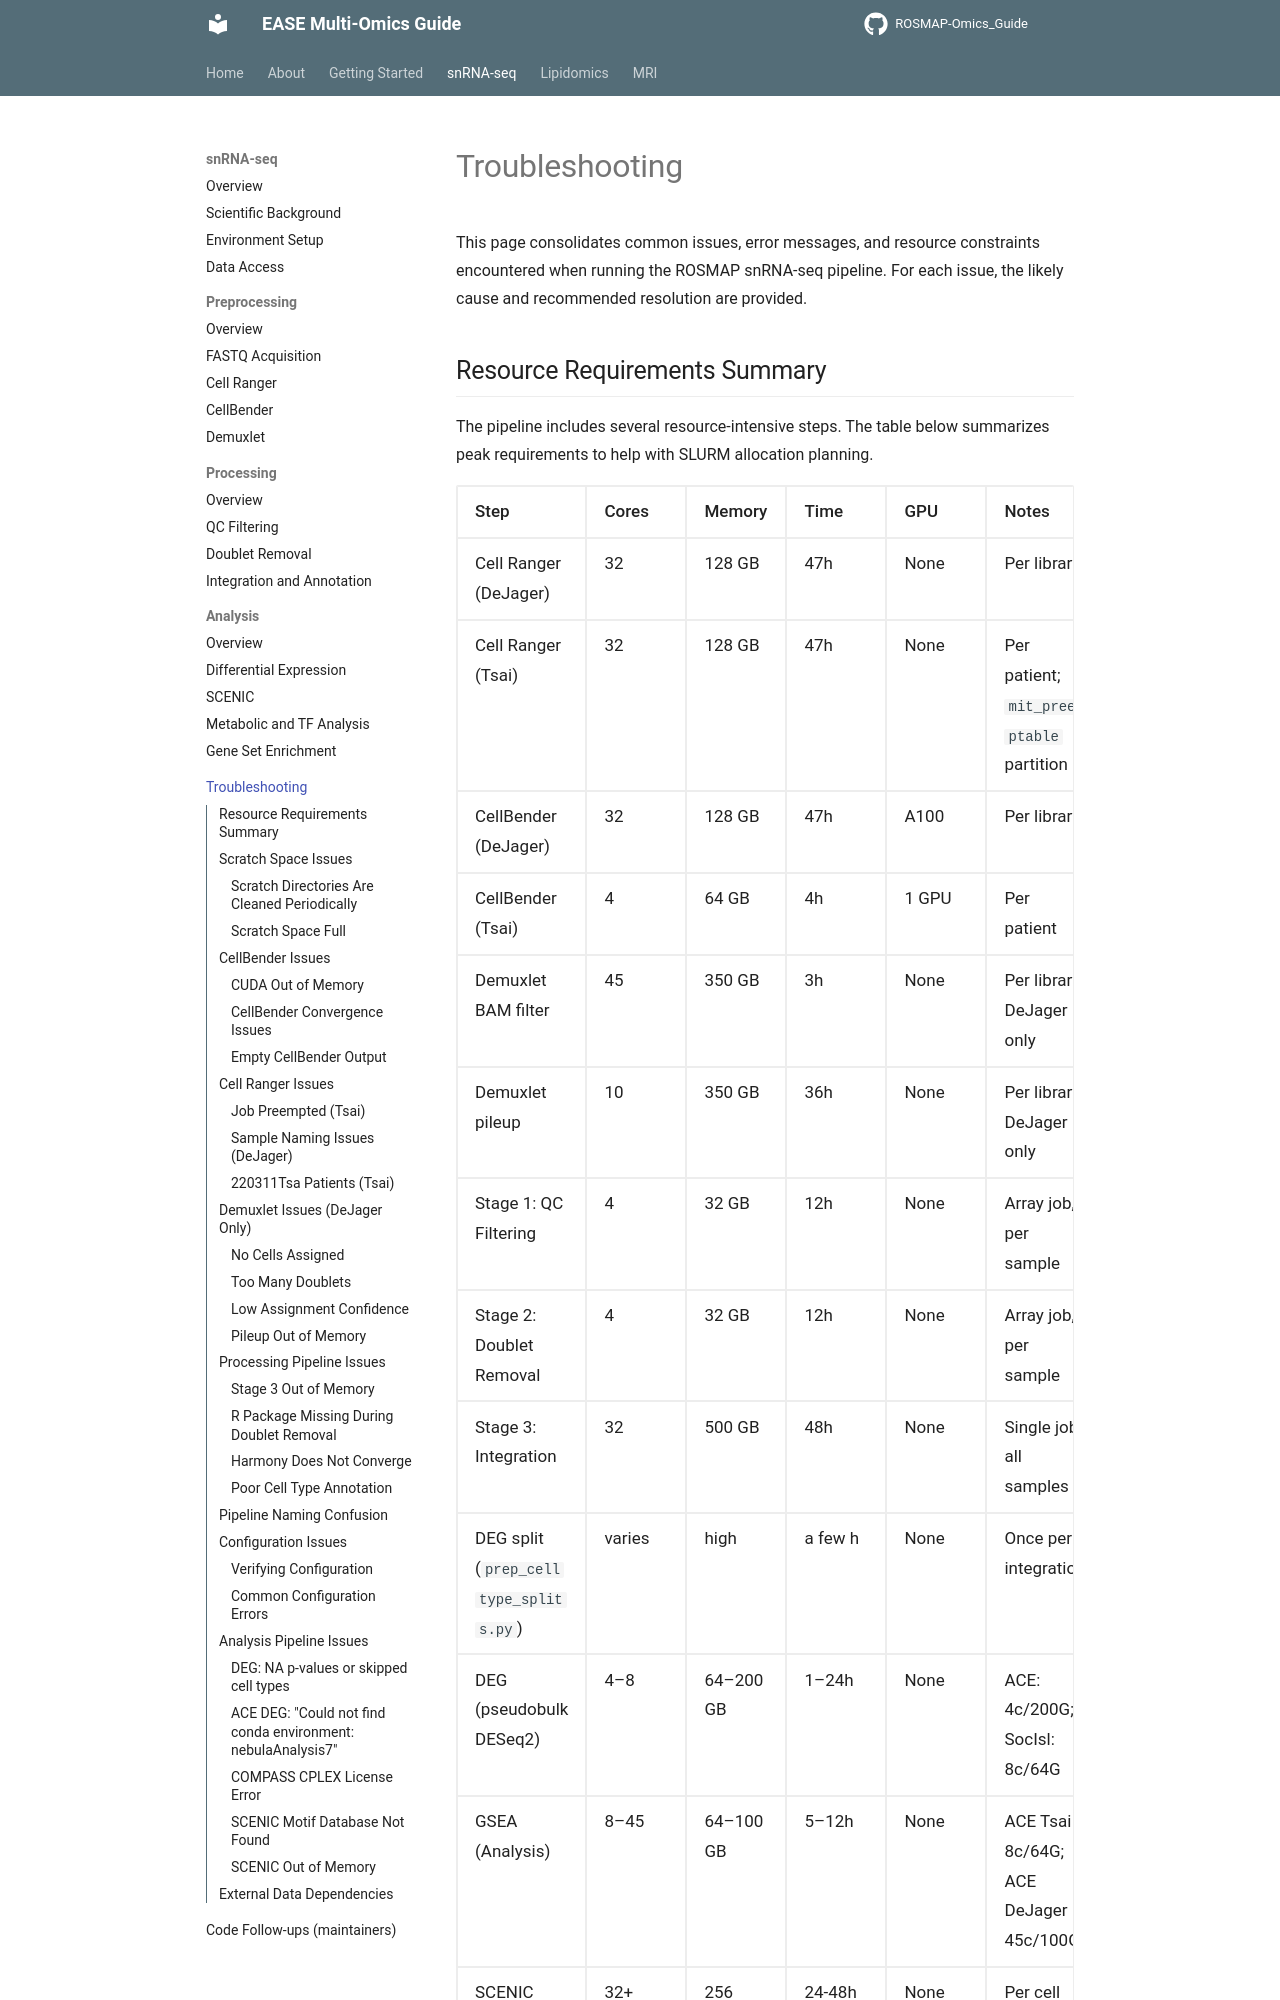

repository: Environmental-And-Social-Epigenetics/ROSMAP-Omics_Guide · page: snrnaseq/troubleshooting/index.html · generator: mkdocs

# Troubleshooting

This page consolidates common issues, error messages, and resource constraints encountered when running the ROSMAP snRNA-seq pipeline. For each issue, the likely cause and recommended resolution are provided.

## Resource Requirements Summary

The pipeline includes several resource-intensive steps. The table below summarizes peak requirements to help with SLURM allocation planning.

| Step | Cores | Memory | Time | GPU | Notes |
|------|-------|--------|------|-----|-------|
| Cell Ranger (DeJager) | 32 | 128 GB | 47h | None | Per library |
| Cell Ranger (Tsai) | 32 | 128 GB | 47h | None | Per patient; `mit_preemptable` partition |
| CellBender (DeJager) | 32 | 128 GB | 47h | A100 | Per library |
| CellBender (Tsai) | 4 | 64 GB | 4h | 1 GPU | Per patient |
| Demuxlet BAM filter | 45 | 350 GB | 3h | None | Per library, DeJager only |
| Demuxlet pileup | 10 | 350 GB | 36h | None | Per library, DeJager only |
| Stage 1: QC Filtering | 4 | 32 GB | 12h | None | Array job, per sample |
| Stage 2: Doublet Removal | 4 | 32 GB | 12h | None | Array job, per sample |
| Stage 3: Integration | 32 | 500 GB | 48h | None | Single job, all samples |
| DEG split (`prep_celltype_splits.py`) | varies | high | a few h | None | Once per integration |
| DEG (pseudobulk DESeq2) | 4–8 | 64–200 GB | 1–24h | None | ACE: 4c/200G; SocIsl: 8c/64G |
| GSEA (Analysis) | 8–45 | 64–100 GB | 5–12h | None | ACE Tsai 8c/64G; ACE DeJager 45c/100G |
| SCENIC (Analysis) | 32+ | 256 GB+ | 24-48h | None | Per cell type |
| COMPASS (Analysis) | 40 | 600 GB | 24h | None | Per cell type per sex; requires CPLEX |

## Scratch Space Issues
